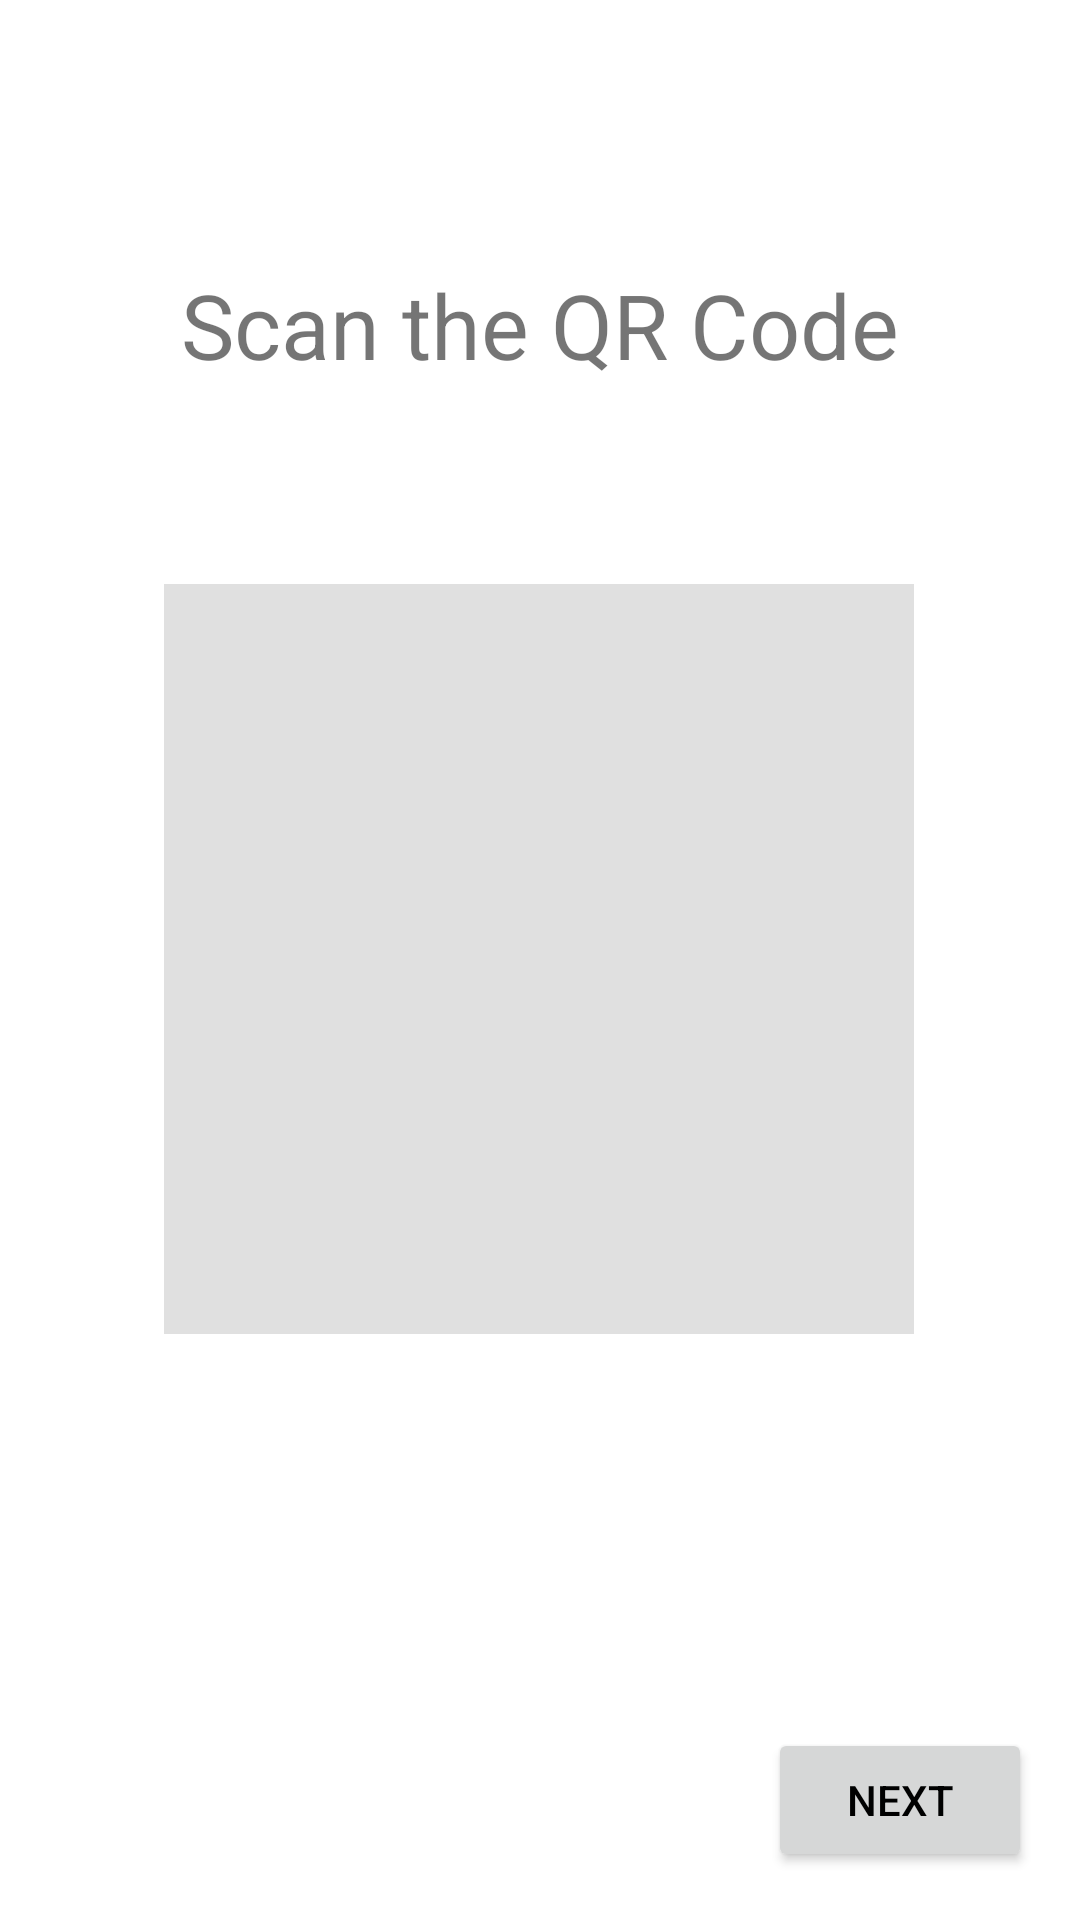

Android layout source for this screen:
<!-- AndroidManifest.xml: application theme Theme.SushiHubRedone -->
<!-- res/layout/fragment_qr_generator.xml -->
<?xml version="1.0" encoding="utf-8"?>
<androidx.constraintlayout.widget.ConstraintLayout
    xmlns:android="http://schemas.android.com/apk/res/android"
    xmlns:app="http://schemas.android.com/apk/res-auto"
    xmlns:tools="http://schemas.android.com/tools"
    android:id="@+id/qr_layout"
    android:layout_width="match_parent"
    android:layout_height="match_parent" >

    <TextView
        android:id="@+id/textView7"
        android:layout_width="wrap_content"
        android:layout_height="wrap_content"
        android:layout_marginStart="178dp"
        android:layout_marginLeft="178dp"
        android:layout_marginTop="88dp"
        android:layout_marginEnd="178dp"
        android:layout_marginRight="178dp"
        android:text="@string/scanQR"
        android:textSize="30sp"
        app:layout_constraintEnd_toEndOf="parent"
        app:layout_constraintStart_toStartOf="parent"
        app:layout_constraintTop_toTopOf="parent" />

    <ImageView
        android:id="@+id/qr_code"
        android:layout_width="250dp"
        android:layout_height="250dp"
        android:layout_marginStart="178dp"
        android:layout_marginLeft="178dp"
        android:layout_marginTop="112dp"
        android:layout_marginEnd="178dp"
        android:layout_marginRight="178dp"
        android:layout_marginBottom="177dp"
        android:contentDescription="@string/qr_code"
        app:layout_constraintBottom_toTopOf="@+id/doneqr"
        app:layout_constraintEnd_toEndOf="parent"
        app:layout_constraintHorizontal_bias="0.502"
        app:layout_constraintStart_toStartOf="parent"
        app:layout_constraintTop_toBottomOf="@+id/textView7"
        app:srcCompat="?attr/actionBarDivider" />

    <Button
        android:id="@+id/doneqr"
        android:layout_width="wrap_content"
        android:layout_height="wrap_content"
        android:layout_marginEnd="16dp"
        android:layout_marginBottom="16dp"
        android:text="@string/next"
        app:layout_constraintBottom_toBottomOf="parent"
        app:layout_constraintEnd_toEndOf="parent" />

</androidx.constraintlayout.widget.ConstraintLayout>
<!-- resources referenced by this layout -->
<resources>
  <string name="next">next</string>
  <string name="qr_code">QR CODE</string>
  <string name="scanQR">Scan the QR Code</string>
  <style name="Theme.SushiHubRedone" parent="Theme.MaterialComponents.DayNight.NoActionBar">
          
          <item name="colorPrimary">@color/colorPrimary</item>
          <item name="colorPrimaryDark">@color/colorPrimaryVariant</item>
          <item name="android:textColorPrimary">@color/colorOnPrimary</item>
          
          <item name="colorSecondary">@color/colorSecondary</item>
          <item name="colorSecondaryVariant">@color/colorSecondaryVariant</item>
          <item name="colorOnSecondary">@color/colorOnPrimary</item>
          
          <item name="android:statusBarColor">@android:color/transparent</item>
          
      </style>
  <color name="colorPrimary">#FF8547</color>
  <color name="colorPrimaryVariant">#C65619</color>
  <color name="colorOnPrimary">#000000</color>
  <color name="colorSecondary">#F3D053</color>
  <color name="colorSecondaryVariant">#BD9F1E</color>
</resources>
